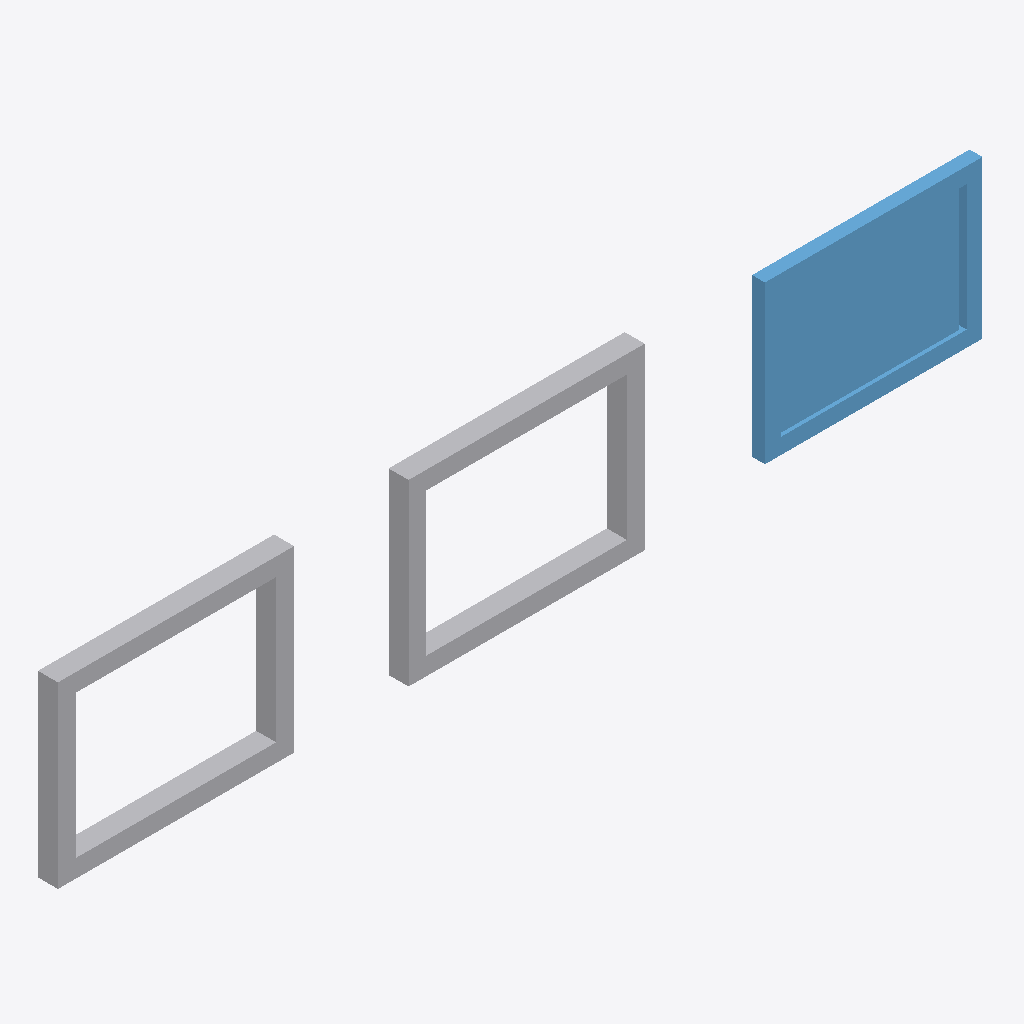
Isometric view of an IFC building model (IFC-SPF (STEP), schema IFC4X3, length unit metre), seen from the south-west, elements coloured by IFC class: 2 other elements (light grey), 1 window (light blue).
Extent 6.5 m × 0.1 m × 1.2 m (x, y, z). Elements (3): 2 IfcBuildingElementProxy, 1 IfcWindow.

HEADER;
FILE_DESCRIPTION(('ViewDefinition [CoordinationView]'),'2;1');
FILE_NAME('LM3-WIN-SA320.ifc','2026-08-30T00:00:00+00:00',('OpenSourceRail'),('OpenSourceRail'),'IfcOpenShell 0.8.5','OpenSourceRail deterministic LM3 product-library','design-reference / not for construction');
FILE_SCHEMA(('IFC4X3'));
ENDSEC;
DATA;
#1=IFCPROJECT('29avZOFoPP9Qze_sH6Ndin',$,'LM3-WIN-SA320 — side glazing cassette installation','Design-reference geometry and assembly hierarchy only; supplier freeze, released drawings/tolerances, calculations, qualified processes and first-article tests remain mandatory.',$,$,$,(#12),#7);
#2=IFCSITE('3nBAVON_nUex5oBLdl1ktj',$,'LM3 product library',$,$,#18,$,$,.ELEMENT.,$,$,$,$,$);
#3=IFCBUILDING('325rgdiELTFA8rB$VANSXL',$,'LM3 assembly inspection fixture',$,$,#21,$,$,.ELEMENT.,$,$,$);
#112=IFCWINDOW('1wQ8Ltrq5RnOfZv5VL75UL',$,'side laminated glazing cassette','Supplier-neutral bonded/gasketed cassette sized by OSR aperture.',$,#166,#155,'LM3-EXT-P020',$,$,$,$,$);
#36=IFCBUILDINGELEMENTPROXY('1iFzRRDW9Jxu62BAcN1$Zn',$,'window carrier ring, bonded-gasket land, and replacement jack-point inserts','Laser-cut carrier ring and local backing plates for bonded/gasketed glazing replacement.',$,#160,#73,'LM3-BDY-P110',$);
#74=IFCBUILDINGELEMENTPROXY('1Ce72tOw9UEgjmiA6dEeWS',$,'replaceable window pressure frame, dry seal, drain, and captive retention kit','Supplier bonds glass within its aluminium cassette; the OSR pressure frame and dry seal allow routine removal without cutting adhesive at the carbody.',$,#163,#111,'LM3-WIN-P010',$);
ENDSEC;
